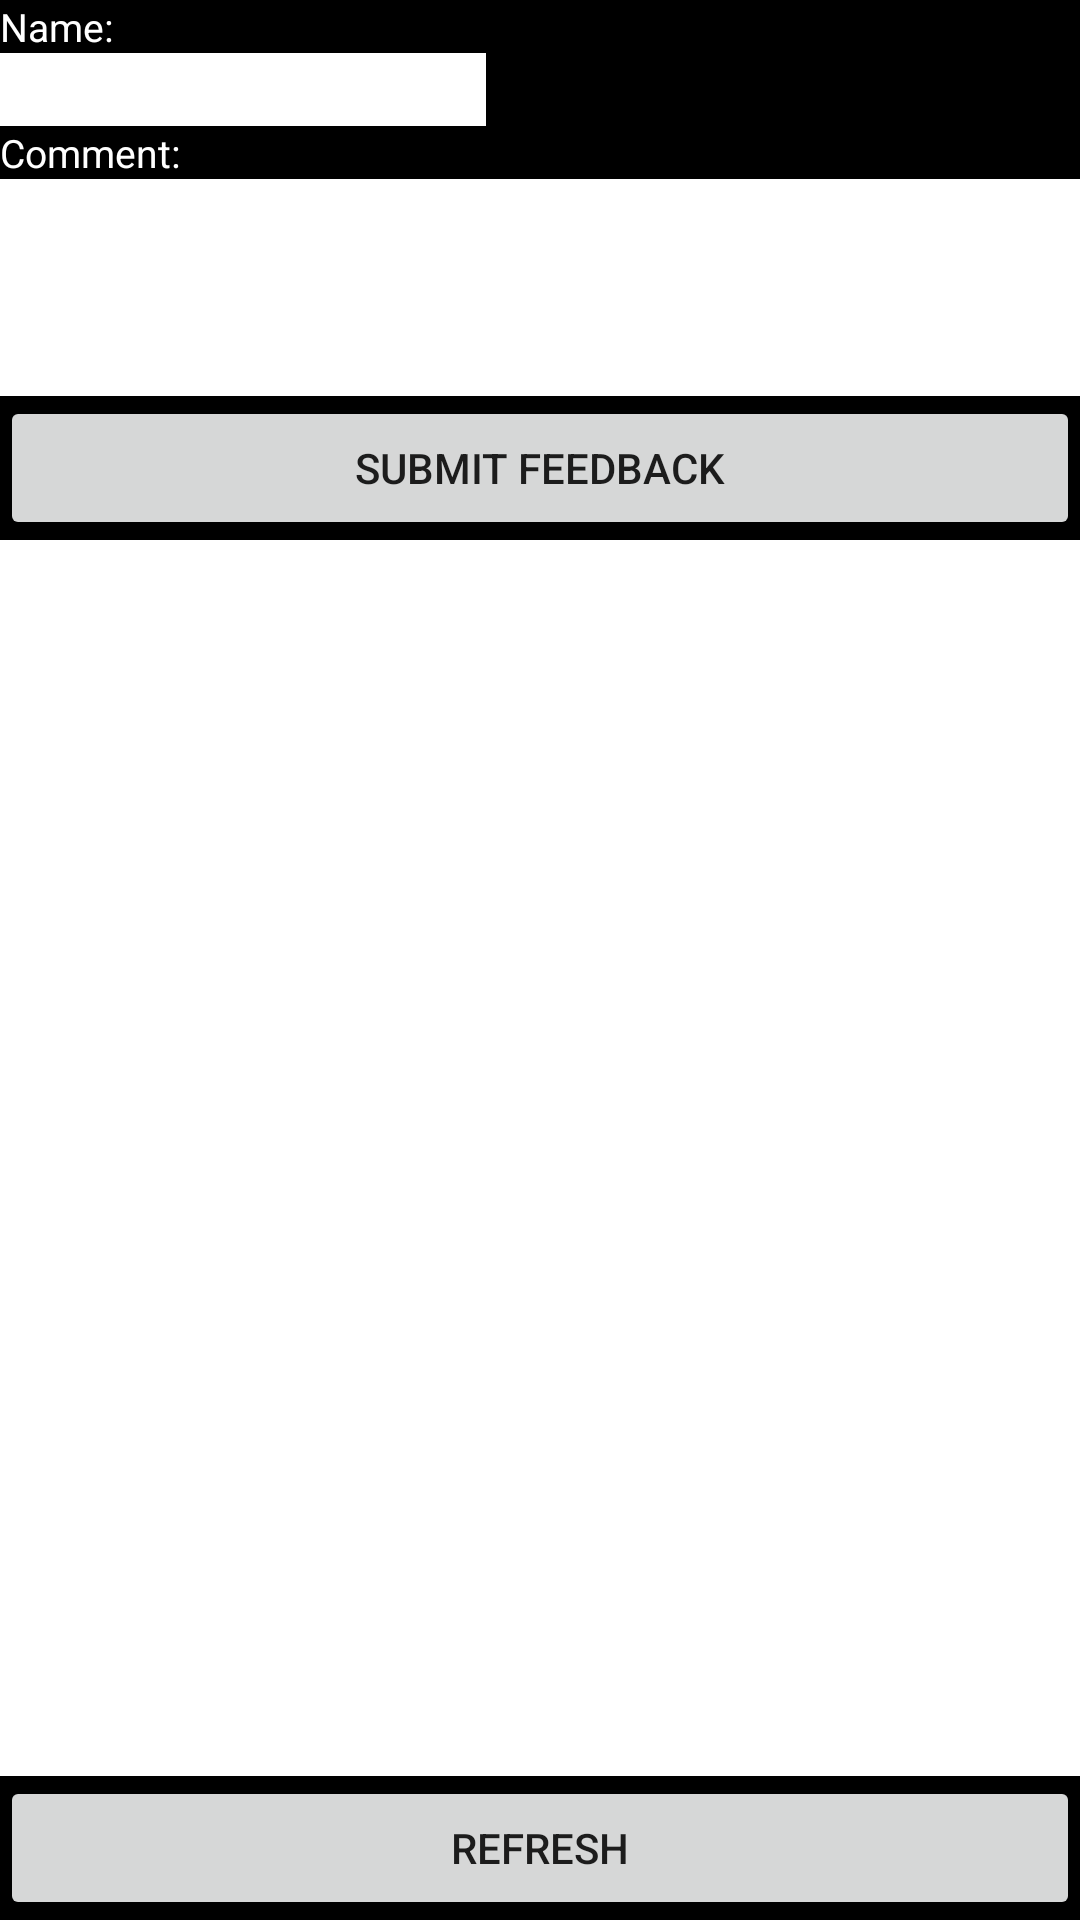

Write the Android layout XML for this screen, with the resource values it uses.
<!-- AndroidManifest.xml: application theme AppTheme -->
<!-- res/layout/activity_faq.xml -->
<LinearLayout xmlns:android="http://schemas.android.com/apk/res/android"
    xmlns:tools="http://schemas.android.com/tools"
    android:layout_width="match_parent"
    android:layout_height="match_parent"
	android:orientation="vertical"
    tools:context=".FAQActivity" >

    <LinearLayout
        android:layout_width="fill_parent"
        android:layout_height="180dp"
        android:background="#000000"
        android:orientation="vertical" >

        <TextView
            android:layout_width="wrap_content"
            android:layout_height="wrap_content"
            android:text="Name:"
            android:textColor="#fff"
            android:textColorHint="#fff"
            android:textColorLink="#fff"
            android:textSize="13sp" />

        <EditText
            android:id="@+id/nameInput"
            android:layout_width="162dp"
            android:layout_height="wrap_content"
            android:background="@color/white"
            android:ems="8"
            android:height="10dp"
            android:inputType="text" >
        </EditText>

        <TextView
            android:layout_width="wrap_content"
            android:layout_height="wrap_content"
            android:text="Comment:"
            android:textColor="#fff"
            android:textColorHint="#fff"
            android:textColorLink="#fff"
            android:textSize="13sp" />

        <EditText
            android:id="@+id/commentInput"
            android:layout_width="match_parent"
            android:layout_height="wrap_content"
            android:layout_weight="0.43"
            android:background="@color/white"
            android:ems="8"
            android:height="10dp" />

        <Button
            android:id="@+id/submit"
            android:layout_width="fill_parent"
            android:layout_height="wrap_content"
            android:text="Submit Feedback" 
            android:onClick="sendButtonOnclick" />
    </LinearLayout>

    <ScrollView
        android:layout_width="fill_parent"
        android:layout_height="match_parent"
        android:layout_weight="1" >

        <LinearLayout
            android:layout_width="fill_parent"
            android:layout_height="wrap_content"
            android:orientation="vertical" >

            <TextView
                android:id="@+id/result"
                android:layout_width="wrap_content"
                android:layout_height="wrap_content"
                android:text=""
                android:textColor="@color/black"
                android:textColorHint="@android:color/white" />

        </LinearLayout>
    </ScrollView>

      <LinearLayout
          android:layout_width="fill_parent"
          android:layout_height="wrap_content"
          android:background="#000"
          android:orientation="vertical" >

 <Button
        android:id="@+id/refresh"
        android:layout_width="fill_parent"
        android:layout_height="wrap_content"
        android:text="Refresh" 
        android:onClick="refreshButtonOnclick"/>
 </LinearLayout>

</LinearLayout>
<!-- resources referenced by this layout -->
<resources>
  <color name="black">#000000</color>
  <color name="white">#ffffff</color>
</resources>
